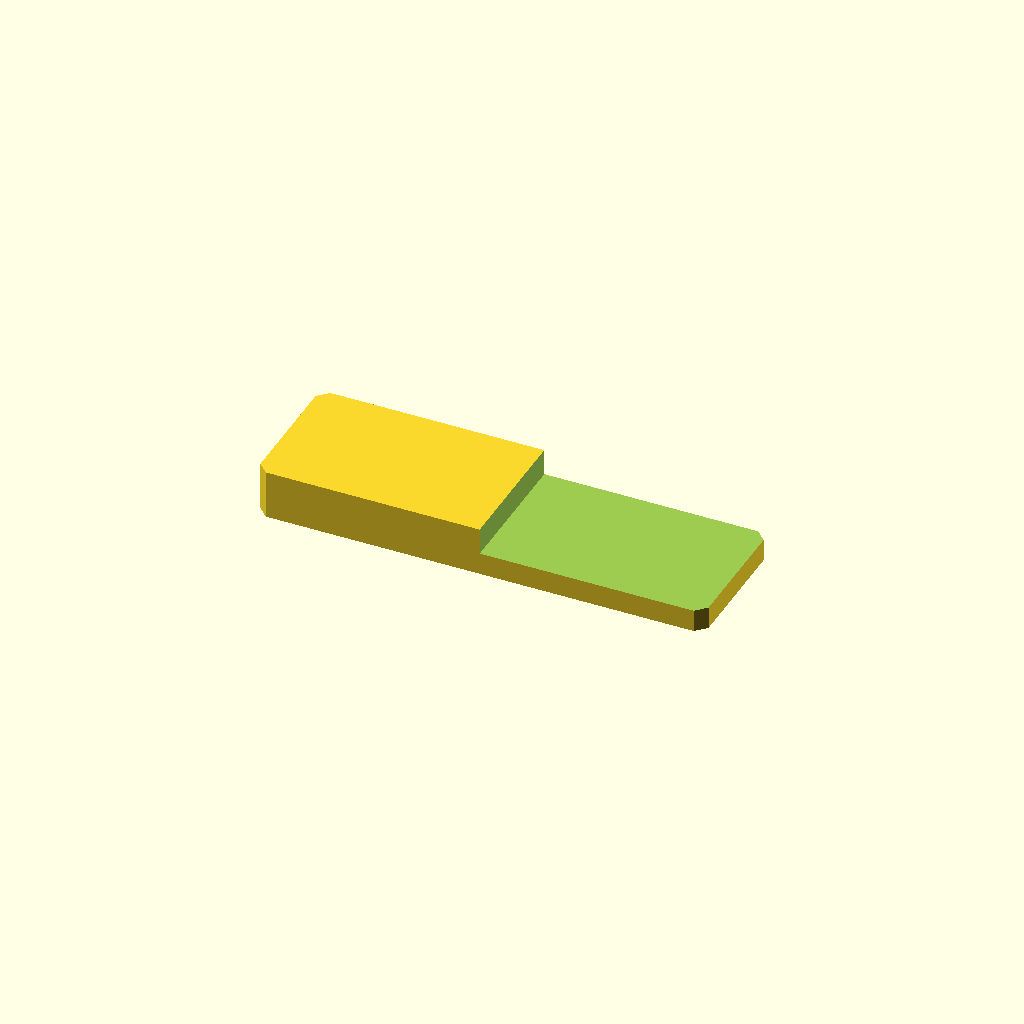
Cell 1 — every parameter at its default value.
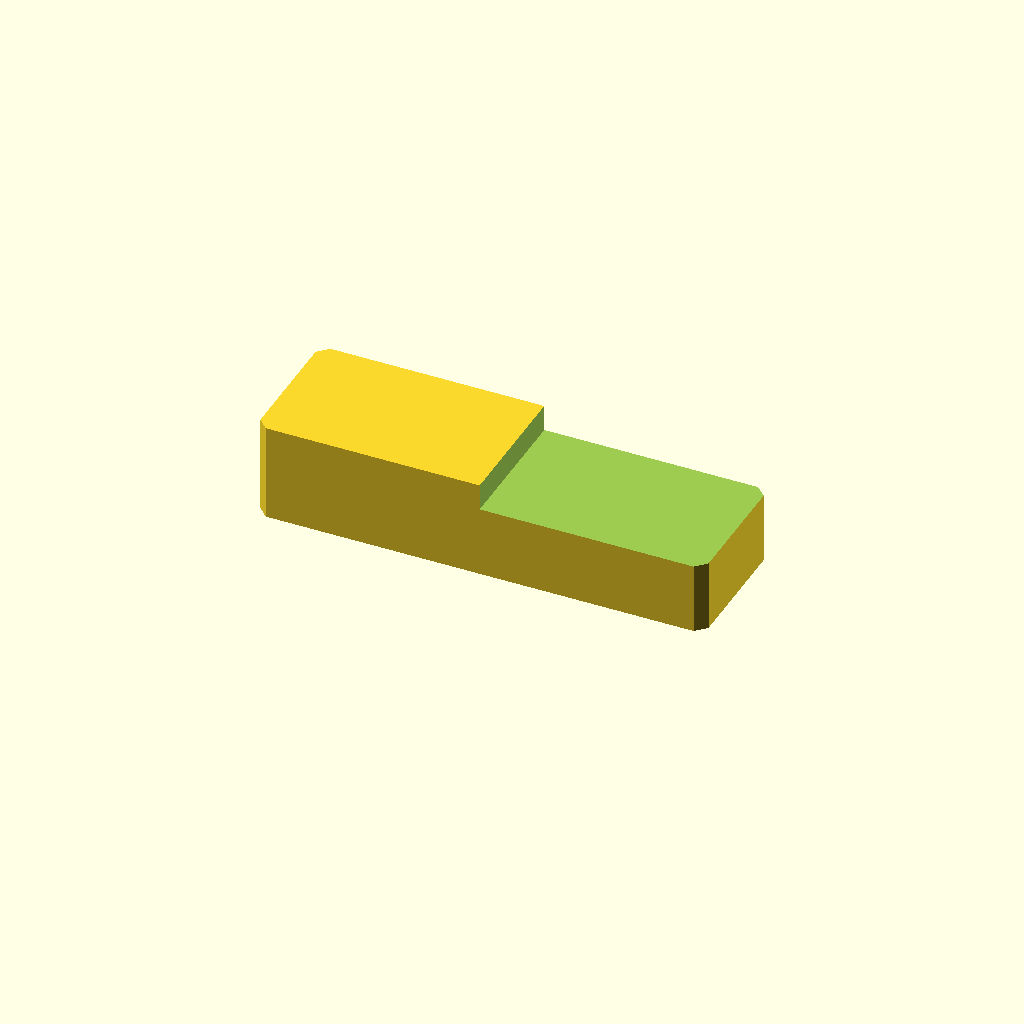
Cell 2 — plate_t set to 24, the other parameters unchanged.
All cells are drawn from one camera (rotation 55°, 0°, 25°, orthographic, colour scheme Cornfield), so only the parameter changes between them.
OpenSCAD source file optional_data/data/sketch2/steppedbars/part_0153.scad:
$fn = 32;

// ----------------------------------------------------------------------
// Stepped bar: endstep, 110 x 34 x 12/5.5 mm
// ----------------------------------------------------------------------

// --- parameters (mm) ---
bar_l = 110;              // bar length, X
bar_w = 34;               // bar width, Y
plate_t = 12;             // thickness of the thick zone, Z
thin_t = 5.5;             // thickness of the thin zone
corner_c = 2.5;           // corner chamfer of the bar
step_cut = 6.5;           // material removed from the thin zone
step_x = 55;              // step position from the left end
depth_1 = 6.5;            // depth of cut 1 from the top face

profile = [[2.5, 0], [107.5, 0], [110, 2.5], [110, 31.5], [107.5, 34], [2.5, 34], [0, 31.5], [0, 2.5]];  // primary outline, 8 points, counter clockwise
void_1 = [[55, -1], [111, -1], [111, 35], [55, 35]];  // thin zone beyond the step, 4 points

// --- the one profile operation ---
difference() {
  linear_extrude(height = plate_t) polygon(points = profile);
  translate([0, 0, plate_t - depth_1])
    linear_extrude(height = depth_1 + 1) polygon(points = void_1);
}
Parameter table extracted from the source (name, type, default, range or options):
bar_l: number, default 110
bar_w: number, default 34
plate_t: number, default 12
thin_t: number, default 5.5
corner_c: number, default 2.5
step_cut: number, default 6.5
step_x: number, default 55
depth_1: number, default 6.5
